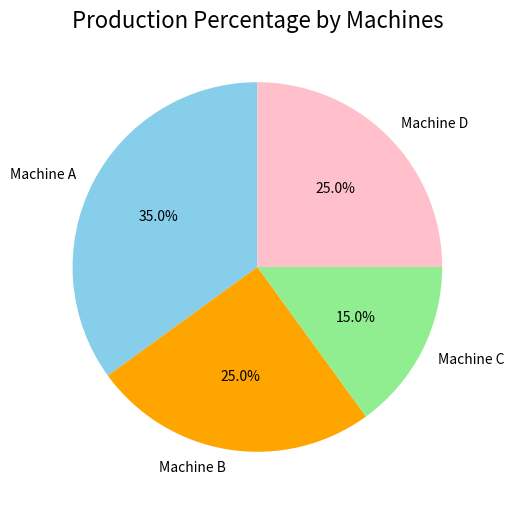

Write Python code to recreate this figure.
import matplotlib.pyplot as plt

# Data for the pie chart
machines = ["Machine A", "Machine B", "Machine C", "Machine D"]
productions = [35, 25, 15, 25]

# Plotting the pie chart
plt.figure(figsize=(8, 6))
plt.pie(
    productions, 
    labels=machines, 
    autopct="%1.1f%%",  # Display percentage with one decimal place
    startangle=90,      # Start from 90 degrees
    colors=["skyblue", "orange", "lightgreen", "pink"],  # Custom colors
)

# Adding a title
plt.title("Production Percentage by Machines", fontsize=16)

# Display the chart
plt.show()
